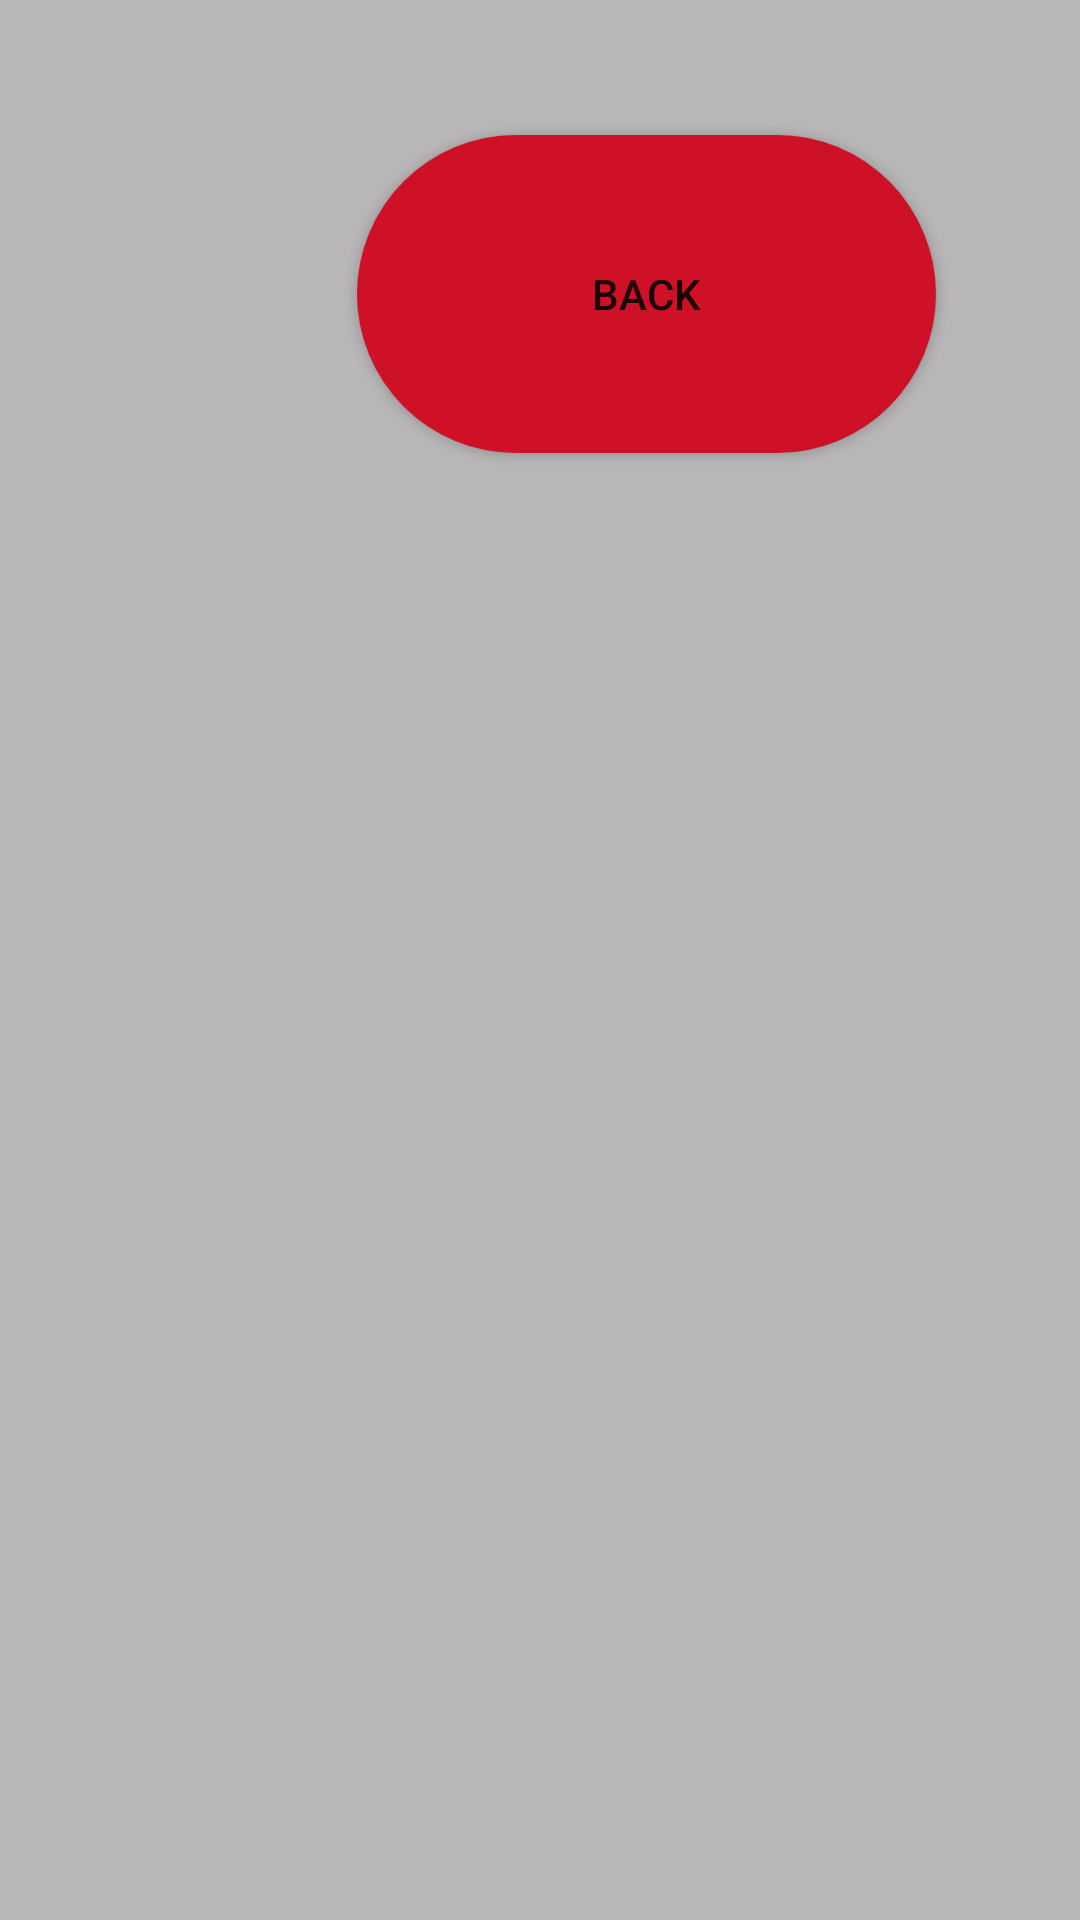

Layout XML and referenced resources for this Android screen:
<!-- AndroidManifest.xml: application theme Theme.PODBot -->
<!-- res/layout/activity_user_manual.xml -->
<?xml version="1.0" encoding="utf-8"?>
<androidx.constraintlayout.widget.ConstraintLayout xmlns:android="http://schemas.android.com/apk/res/android"
    xmlns:app="http://schemas.android.com/apk/res-auto"
    xmlns:tools="http://schemas.android.com/tools"
    android:id="@+id/main"
    android:layout_width="match_parent"
    android:layout_height="match_parent"
    android:background="@color/background_grey"
    tools:context=".UserManualActivity">

    <Button
        android:id="@+id/button12"
        android:layout_width="193dp"
        android:layout_height="106dp"
        android:layout_marginTop="45dp"
        android:layout_marginEnd="48dp"
        android:background="@drawable/rounded_button"
        android:onClick="goToLogin"
        android:text="Back"
        app:layout_constraintEnd_toEndOf="parent"
        app:layout_constraintTop_toTopOf="parent" />

    <Button
        android:id="@+id/prevPageButton"
        android:layout_width="wrap_content"
        android:layout_height="wrap_content"
        android:layout_marginEnd="100dp"
        android:layout_marginBottom="30dp"
        android:text="Previous"
        app:layout_constraintBottom_toTopOf="@+id/pdfScrollView"
        app:layout_constraintEnd_toStartOf="@+id/nextPageButton" />

    

    <Button
        android:id="@+id/nextPageButton"
        android:layout_width="wrap_content"
        android:layout_height="wrap_content"
        android:layout_marginEnd="100dp"
        android:layout_marginBottom="30dp"
        android:text="Next"
        app:layout_constraintBottom_toTopOf="@+id/pdfScrollView"
        app:layout_constraintEnd_toStartOf="@+id/zoomOutButton" />

    <Button
        android:id="@+id/zoomInButton"
        android:layout_width="wrap_content"
        android:layout_height="wrap_content"
        android:layout_marginEnd="100dp"
        android:layout_marginBottom="30dp"
        android:text="Zoom In"
        app:layout_constraintBottom_toTopOf="@+id/pdfScrollView"
        app:layout_constraintEnd_toStartOf="@+id/prevPageButton" />

    <Button
        android:id="@+id/zoomOutButton"
        android:layout_width="wrap_content"
        android:layout_height="wrap_content"
        android:layout_marginEnd="150dp"
        android:layout_marginBottom="30dp"
        android:text="Zoom Out"
        app:layout_constraintBottom_toTopOf="@+id/pdfScrollView"
        app:layout_constraintEnd_toStartOf="@+id/button12" />

    <ScrollView
        android:id="@+id/pdfScrollView"
        android:layout_width="1200dp"
        android:layout_height="545dp"
        android:layout_marginTop="156dp"
        app:layout_constraintEnd_toEndOf="parent"
        app:layout_constraintHorizontal_bias="0.5"
        app:layout_constraintStart_toStartOf="parent"
        app:layout_constraintTop_toTopOf="parent">

        
        <ImageView
            android:id="@+id/pdfImageView"
            android:layout_width="match_parent"
            android:layout_height="wrap_content"
            android:adjustViewBounds="true"
            android:contentDescription="PDF page display" />
    </ScrollView>

</androidx.constraintlayout.widget.ConstraintLayout>
<!-- resources referenced by this layout -->
<resources>
  <color name="background_grey">#B8B6B6</color>
  <!-- drawable rounded_button (drawable) -->
  <shape xmlns:android="http://schemas.android.com/apk/res/android">
      <solid android:color="@color/Raytheon_Red" /> 
      <corners android:radius="300dp" /> 
      <padding
          android:left="10dp"
          android:top="10dp"
          android:right="10dp"
          android:bottom="10dp" />
  </shape>
  <style name="Theme.PODBot" parent="Theme.MaterialComponents.DayNight.DarkActionBar">
          
          <item name="colorPrimary">#CE1126</item>
          <item name="colorPrimaryVariant">#CE1126</item>
          <item name="colorOnPrimary">@color/white</item>
          
          <item name="colorSecondary">@color/teal_200</item>
          <item name="colorSecondaryVariant">@color/teal_700</item>
          <item name="colorOnSecondary">@color/black</item>
          
          <item name="android:statusBarColor">?attr/colorPrimaryVariant</item>
          
      </style>
  <color name="Raytheon_Red">#CE1126</color>
  <color name="white">#FFFFFFFF</color>
  <color name="teal_200">#FF03DAC5</color>
  <color name="teal_700">#FF018786</color>
  <color name="black">#FF000000</color>
</resources>
